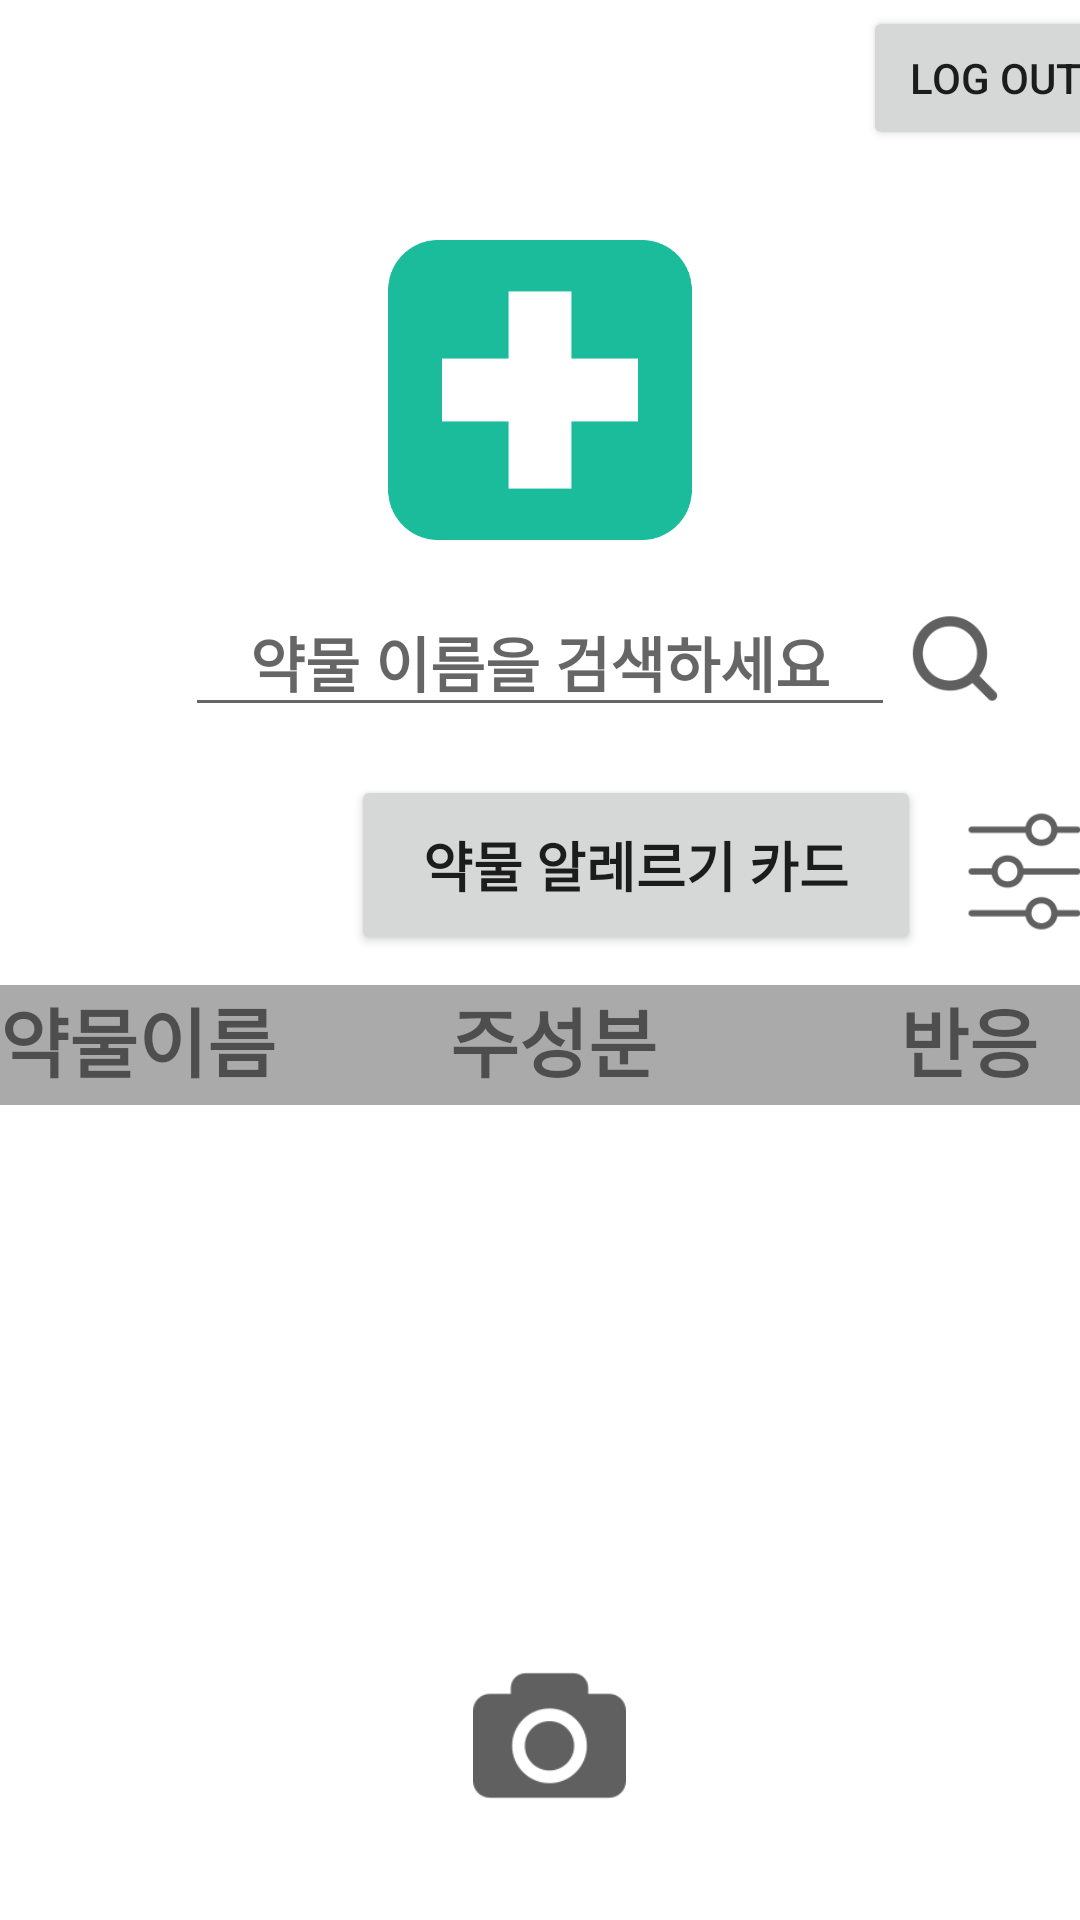

The Android layout XML behind this screen, and the referenced resources:
<!-- AndroidManifest.xml: application theme Theme.Frontend -->
<!-- res/layout/activity_main.xml -->
<?xml version="1.0" encoding="utf-8"?>
<androidx.constraintlayout.widget.ConstraintLayout xmlns:android="http://schemas.android.com/apk/res/android"
    xmlns:app="http://schemas.android.com/apk/res-auto"
    xmlns:tools="http://schemas.android.com/tools"
    android:layout_width="match_parent"
    android:layout_height="match_parent"
    android:backgroundTint="@color/actionColor">

    <ImageView
        android:id="@+id/imageView"
        android:layout_width="0dp"
        android:layout_height="100dp"
        android:layout_marginTop="80dp"
        android:contentDescription="@string/logo"
        app:layout_constraintEnd_toEndOf="parent"
        app:layout_constraintHorizontal_bias="0.498"
        app:layout_constraintStart_toStartOf="parent"
        app:layout_constraintTop_toTopOf="parent"
        app:srcCompat="@drawable/logo"
        tools:ignore="ImageContrastCheck" />

    <Button
        android:id="@+id/button3"
        android:layout_width="190dp"
        android:layout_height="60dp"
        android:layout_marginStart="117dp"
        android:layout_marginEnd="50dp"
        android:layout_marginBottom="10dp"
        android:text="약물 알레르기 카드"
        android:textSize="18sp"
        android:textStyle="bold"
        app:layout_constraintBottom_toTopOf="@+id/tableLayout"
        app:layout_constraintEnd_toStartOf="@+id/EditButton"
        app:layout_constraintStart_toStartOf="parent"
        app:layout_constraintTop_toBottomOf="@+id/searchText"
        tools:ignore="MissingConstraints,TouchTargetSizeCheck" />


    <ImageView
        android:id="@+id/EditButton"
        android:layout_width="45dp"
        android:layout_height="45dp"
        android:layout_marginStart="12dp"
        android:layout_marginTop="188dp"
        app:layout_constraintStart_toEndOf="@+id/button3"
        app:layout_constraintTop_toTopOf="@id/imageView"
        app:srcCompat="@drawable/list"
        tools:ignore="MissingConstraints" />

    <TableLayout
            android:id="@+id/tableLayout"
            android:layout_width="wrap_content"
            android:layout_height="50dp"
            android:layout_marginTop="10dp"
            android:layout_marginBottom="5dp"
            android:backgroundTint="@color/actionColor"
            android:stretchColumns="0,1,2"
            app:layout_constraintEnd_toEndOf="@id/imageView"
            app:layout_constraintStart_toStartOf="@id/imageView"
            app:layout_constraintTop_toBottomOf="@+id/button3"
            tools:ignore="MissingConstraints">


        <TableRow
            android:layout_width="match_parent"
            android:layout_height="match_parent">

            <TextView
                android:id="@+id/textView40"
                android:layout_width="150dp"
                android:layout_height="40dp"
                android:background="@android:color/darker_gray"
                android:backgroundTint="@android:color/darker_gray"
                android:text="약물이름"
                android:textSize="25sp"
                android:textStyle="bold" />

            <TextView
                android:id="@+id/textView41"
                android:layout_width="150dp"
                android:layout_height="40dp"
                android:background="@android:color/darker_gray"
                android:backgroundTint="@android:color/darker_gray"
                android:text="주성분"
                android:textSize="25sp"
                android:textStyle="bold" />

            <TextView
                android:id="@+id/textView42"
                android:layout_width="120dp"
                android:layout_height="40dp"
                android:background="@android:color/darker_gray"
                android:backgroundTint="@android:color/darker_gray"
                android:text="반응"
                android:textSize="25sp"
                android:textStyle="bold" />
        </TableRow>
    </TableLayout>

    <ScrollView
        android:id="@+id/scrollView_main"
        android:layout_width="0dp"
        android:layout_height="0dp"
        app:layout_constraintBottom_toTopOf="@+id/camera"
        app:layout_constraintEnd_toEndOf="parent"
        app:layout_constraintHorizontal_bias="0.0"
        app:layout_constraintStart_toStartOf="parent"
        app:layout_constraintTop_toBottomOf="@+id/tableLayout">

        <TableLayout
            android:id="@+id/table_main"
            android:layout_width="match_parent"
            android:layout_height="match_parent"
            android:background="@color/actionColor"
            android:stretchColumns="0"
            app:layout_constraintBottom_toTopOf="@+id/camera"
            app:layout_constraintTop_toBottomOf="@+id/tableLayout"
            app:layout_constraintVertical_bias="0.0"
            tools:layout_editor_absoluteX="-47dp">

        </TableLayout>
    </ScrollView>

    <EditText
        android:id="@+id/searchText"
        android:layout_width="wrap_content"
        android:layout_height="wrap_content"
        android:layout_marginTop="16dp"
        android:layout_marginBottom="16dp"
        android:ems="10"
        android:hint="약물 이름을 검색하세요"
        android:inputType="textPersonName"
        android:textAlignment="center"
        android:textSize="20sp"
        android:textStyle="bold"
        app:layout_constraintBottom_toTopOf="@+id/button3"
        app:layout_constraintEnd_toEndOf="@id/imageView"
        app:layout_constraintStart_toStartOf="@id/imageView"
        app:layout_constraintTop_toBottomOf="@+id/imageView"
        tools:ignore="MissingConstraints,TouchTargetSizeCheck" />

    <ImageView
        android:id="@+id/search"
        android:layout_width="40dp"
        android:layout_height="49dp"
        android:layout_marginTop="115dp"
        app:layout_constraintStart_toEndOf="@+id/searchText"
        app:layout_constraintTop_toTopOf="@id/imageView"
        app:srcCompat="@drawable/resource" />

    <ImageView
        android:id="@+id/camera"
        android:layout_width="51dp"
        android:layout_height="91dp"
        android:layout_marginStart="176dp"
        android:layout_marginTop="37dp"
        android:layout_marginEnd="175dp"
        android:layout_marginBottom="16dp"
        app:layout_constraintBottom_toBottomOf="parent"
        app:layout_constraintEnd_toEndOf="parent"
        app:layout_constraintHorizontal_bias="0.444"
        app:layout_constraintStart_toStartOf="parent"
        app:layout_constraintVertical_bias="0.686"
        app:srcCompat="@drawable/camera" />

    <Button
        android:id="@+id/logout"
        android:layout_width="wrap_content"
        android:layout_height="wrap_content"
        android:layout_marginStart="308dp"
        android:layout_marginTop="2dp"
        android:layout_marginEnd="5dp"
        android:layout_marginBottom="30dp"
        android:text="Log out"
        app:layout_constraintBottom_toTopOf="@+id/imageView"
        app:layout_constraintEnd_toEndOf="parent"
        app:layout_constraintStart_toStartOf="parent"
        app:layout_constraintTop_toTopOf="parent" />

</androidx.constraintlayout.widget.ConstraintLayout>
<!-- resources referenced by this layout -->
<resources>
  <color name="actionColor">#606060</color>
  <!-- drawable camera: png bitmap (drawable, 4163 bytes) -->
  <!-- drawable list: png bitmap (drawable, 4540 bytes) -->
  <!-- drawable logo: png bitmap (drawable, 2800 bytes) -->
  <!-- drawable resource: png bitmap (drawable, 4074 bytes) -->
  <string name="logo">logo</string>
  <style name="Theme.Frontend" parent="Theme.MaterialComponents.DayNight.DarkActionBar">
          
          <item name="colorPrimary">@color/themeColor</item>
          <item name="colorPrimaryVariant">@color/themeColor</item>
          <item name="colorOnPrimary">@color/white</item>
          
          <item name="colorSecondary">@color/actionColor</item>
          <item name="colorSecondaryVariant">@color/actionColor</item>
          <item name="colorOnSecondary">@color/black</item>
          
          <item name="android:statusBarColor" tools:targetApi="l">?attr/colorSecondaryVariant</item>
          
      </style>
  <color name="themeColor">#1abc9c</color>
  <color name="white">#FFFFFFFF</color>
  <color name="black">#FF000000</color>
</resources>
